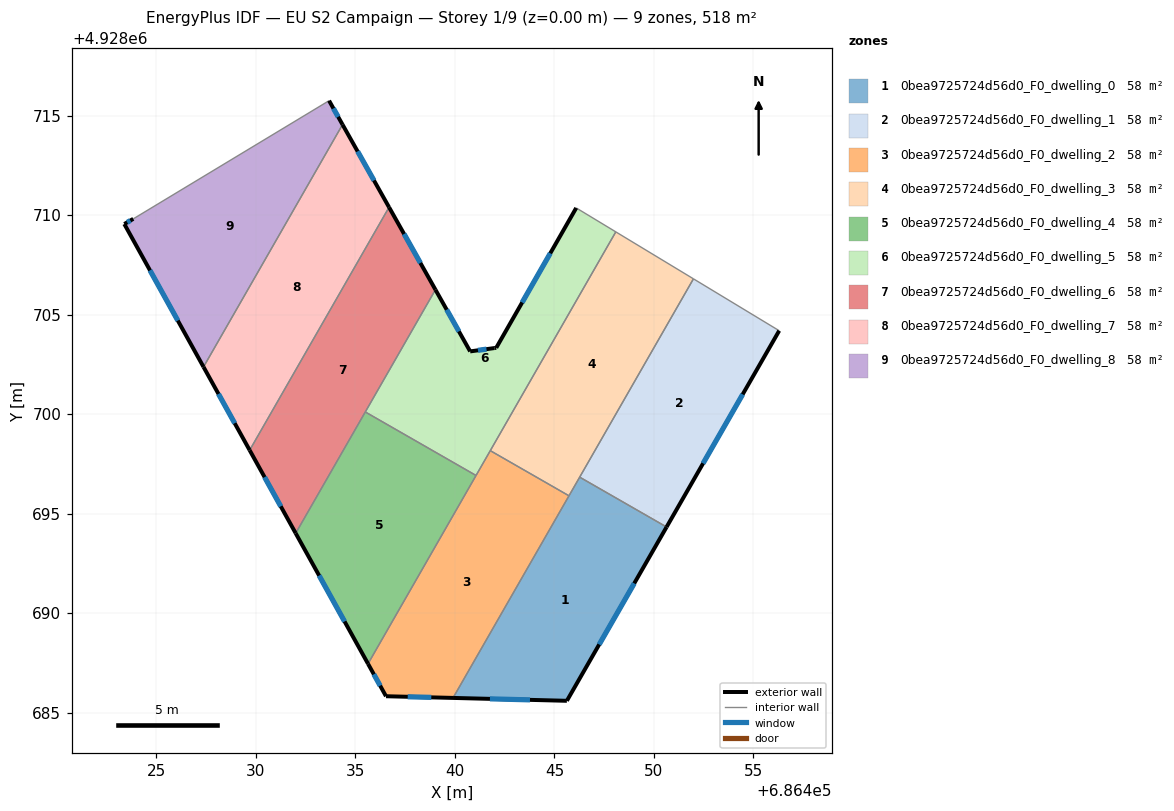
=== STOREY PLAN SPEC (per zone: floor XY polygon, exterior-wall plan segments, windows/doors) ===
zone 1: 0bea9725724d56d0_F0_dwelling_0  (57.5 m²)
  floor: (686450.64, 4928694.32) (686445.62, 4928685.59) (686439.90, 4928685.73) (686446.27, 4928696.83)
  exterior wall: (686445.62, 4928685.59) – (686450.64, 4928694.32)  [10.1 m]
    window: (686447.25, 4928688.42) – (686449.01, 4928691.49)  [3.7 m²]
  exterior wall: (686439.90, 4928685.73) – (686445.62, 4928685.59)  [5.7 m]
    window: (686441.76, 4928685.69) – (686443.77, 4928685.64)  [2.1 m²]
  interior walls: 3
zone 2: 0bea9725724d56d0_F0_dwelling_1  (57.6 m²)
  floor: (686456.30, 4928704.19) (686450.64, 4928694.32) (686446.27, 4928696.83) (686451.99, 4928706.79)
  exterior wall: (686450.64, 4928694.32) – (686456.30, 4928704.19)  [11.4 m]
    window: (686452.47, 4928697.52) – (686454.46, 4928700.99)  [4.2 m²]
  interior walls: 3
zone 3: 0bea9725724d56d0_F0_dwelling_2  (57.6 m²)
  floor: (686445.73, 4928695.89) (686439.90, 4928685.73) (686436.54, 4928685.82) (686435.63, 4928687.45) (686441.78, 4928698.16)
  exterior wall: (686435.63, 4928687.45) – (686436.54, 4928685.82)  [1.9 m]
    window: (686435.92, 4928686.92) – (686436.24, 4928686.35)  [0.7 m²]
  exterior wall: (686436.54, 4928685.82) – (686439.90, 4928685.73)  [3.4 m]
    window: (686437.63, 4928685.79) – (686438.81, 4928685.76)  [1.3 m²]
  interior walls: 4
zone 4: 0bea9725724d56d0_F0_dwelling_3  (57.6 m²)
  floor: (686451.99, 4928706.79) (686445.73, 4928695.89) (686441.78, 4928698.16) (686448.08, 4928709.15)
  interior walls: 5
zone 5: 0bea9725724d56d0_F0_dwelling_4  (57.6 m²)
  floor: (686441.06, 4928696.91) (686435.63, 4928687.45) (686432.00, 4928694.01) (686435.49, 4928700.10)
  exterior wall: (686432.00, 4928694.01) – (686435.63, 4928687.45)  [7.5 m]
    window: (686433.18, 4928691.88) – (686434.45, 4928689.57)  [2.8 m²]
  interior walls: 3
zone 6: 0bea9725724d56d0_F0_dwelling_5  (57.6 m²)
  floor: (686448.08, 4928709.15) (686441.06, 4928696.91) (686435.49, 4928700.10) (686439.02, 4928706.25) (686440.77, 4928703.15) (686441.98, 4928703.31) (686442.07, 4928703.33) (686446.09, 4928710.36)
  exterior wall: (686440.77, 4928703.15) – (686439.02, 4928706.25)  [3.6 m]
    window: (686440.20, 4928704.15) – (686439.59, 4928705.24)  [1.3 m²]
  exterior wall: (686441.98, 4928703.31) – (686440.77, 4928703.15)  [1.2 m]
    window: (686441.58, 4928703.26) – (686441.16, 4928703.20)  [0.5 m²]
  exterior wall: (686442.07, 4928703.33) – (686441.98, 4928703.31)  [0.1 m]
  exterior wall: (686446.09, 4928710.36) – (686442.07, 4928703.33)  [8.1 m]
    window: (686444.79, 4928708.08) – (686443.38, 4928705.61)  [3.0 m²]
  interior walls: 5
zone 7: 0bea9725724d56d0_F0_dwelling_6  (57.6 m²)
  floor: (686436.69, 4928710.39) (686439.02, 4928706.25) (686432.00, 4928694.01) (686429.68, 4928698.18)
  exterior wall: (686429.68, 4928698.18) – (686432.00, 4928694.01)  [4.8 m]
    window: (686430.43, 4928696.83) – (686431.25, 4928695.36)  [1.8 m²]
  exterior wall: (686439.02, 4928706.25) – (686436.69, 4928710.39)  [4.8 m]
    window: (686438.26, 4928707.59) – (686437.44, 4928709.05)  [1.8 m²]
  interior walls: 3
zone 8: 0bea9725724d56d0_F0_dwelling_7  (57.6 m²)
  floor: (686434.35, 4928714.54) (686436.69, 4928710.39) (686429.68, 4928698.18) (686427.36, 4928702.37)
  exterior wall: (686427.36, 4928702.37) – (686429.68, 4928698.18)  [4.8 m]
    window: (686428.12, 4928701.01) – (686428.93, 4928699.54)  [1.8 m²]
  exterior wall: (686436.69, 4928710.39) – (686434.35, 4928714.54)  [4.8 m]
    window: (686435.93, 4928711.74) – (686435.11, 4928713.20)  [1.8 m²]
  interior walls: 2
zone 9: 0bea9725724d56d0_F0_dwelling_8  (57.5 m²)
  floor: (686433.68, 4928715.75) (686434.35, 4928714.54) (686427.36, 4928702.37) (686423.39, 4928709.55) (686423.83, 4928709.81)
  exterior wall: (686434.35, 4928714.54) – (686433.68, 4928715.75)  [1.4 m]
    window: (686434.13, 4928714.93) – (686433.89, 4928715.36)  [0.5 m²]
  exterior wall: (686423.39, 4928709.55) – (686427.36, 4928702.37)  [8.2 m]
    window: (686424.68, 4928707.22) – (686426.07, 4928704.69)  [3.0 m²]
  exterior wall: (686423.83, 4928709.81) – (686423.39, 4928709.55)  [0.5 m]
    window: (686423.69, 4928709.72) – (686423.53, 4928709.63)  [0.2 m²]
  interior walls: 2

=== DERIVED (storey summary) ===
Building: EU S2 Campaign
Storey: 1 of 9  (floor level z = 0.00 m)
Storey gross floor area: 518.0 m²
Zones on this storey: 9
  - 0bea9725724d56d0_F0_dwelling_0: floor 57.5 m²; exterior wall 15.8 m (47.4 m²); 2 window(s) 5.9 m²; WWR 12.4%
  - 0bea9725724d56d0_F0_dwelling_1: floor 57.6 m²; exterior wall 11.4 m (34.1 m²); 1 window(s) 4.2 m²; WWR 12.4%
  - 0bea9725724d56d0_F0_dwelling_2: floor 57.6 m²; exterior wall 5.2 m (15.7 m²); 2 window(s) 1.9 m²; WWR 12.4%
  - 0bea9725724d56d0_F0_dwelling_3: floor 57.6 m²
  - 0bea9725724d56d0_F0_dwelling_4: floor 57.6 m²; exterior wall 7.5 m (22.5 m²); 1 window(s) 2.8 m²; WWR 12.4%
  - 0bea9725724d56d0_F0_dwelling_5: floor 57.6 m²; exterior wall 13.0 m (38.9 m²); 3 window(s) 4.8 m²; WWR 12.3%
  - 0bea9725724d56d0_F0_dwelling_6: floor 57.6 m²; exterior wall 9.5 m (28.6 m²); 2 window(s) 3.5 m²; WWR 12.4%
  - 0bea9725724d56d0_F0_dwelling_7: floor 57.6 m²; exterior wall 9.6 m (28.7 m²); 2 window(s) 3.5 m²; WWR 12.4%
  - 0bea9725724d56d0_F0_dwelling_8: floor 57.5 m²; exterior wall 10.1 m (30.3 m²); 3 window(s) 3.8 m²; WWR 12.4%
Zone adjacency (shared interzone walls):
  - 0bea9725724d56d0_F0_dwelling_0 ↔ 0bea9725724d56d0_F0_dwelling_1
  - 0bea9725724d56d0_F0_dwelling_0 ↔ 0bea9725724d56d0_F0_dwelling_2
  - 0bea9725724d56d0_F0_dwelling_0 ↔ 0bea9725724d56d0_F0_dwelling_3
  - 0bea9725724d56d0_F0_dwelling_1 ↔ 0bea9725724d56d0_F0_dwelling_3
  - 0bea9725724d56d0_F0_dwelling_2 ↔ 0bea9725724d56d0_F0_dwelling_3
  - 0bea9725724d56d0_F0_dwelling_2 ↔ 0bea9725724d56d0_F0_dwelling_4
  - 0bea9725724d56d0_F0_dwelling_2 ↔ 0bea9725724d56d0_F0_dwelling_5
  - 0bea9725724d56d0_F0_dwelling_3 ↔ 0bea9725724d56d0_F0_dwelling_5
  - 0bea9725724d56d0_F0_dwelling_4 ↔ 0bea9725724d56d0_F0_dwelling_5
  - 0bea9725724d56d0_F0_dwelling_4 ↔ 0bea9725724d56d0_F0_dwelling_6
  - 0bea9725724d56d0_F0_dwelling_5 ↔ 0bea9725724d56d0_F0_dwelling_6
  - 0bea9725724d56d0_F0_dwelling_6 ↔ 0bea9725724d56d0_F0_dwelling_7
  - 0bea9725724d56d0_F0_dwelling_7 ↔ 0bea9725724d56d0_F0_dwelling_8